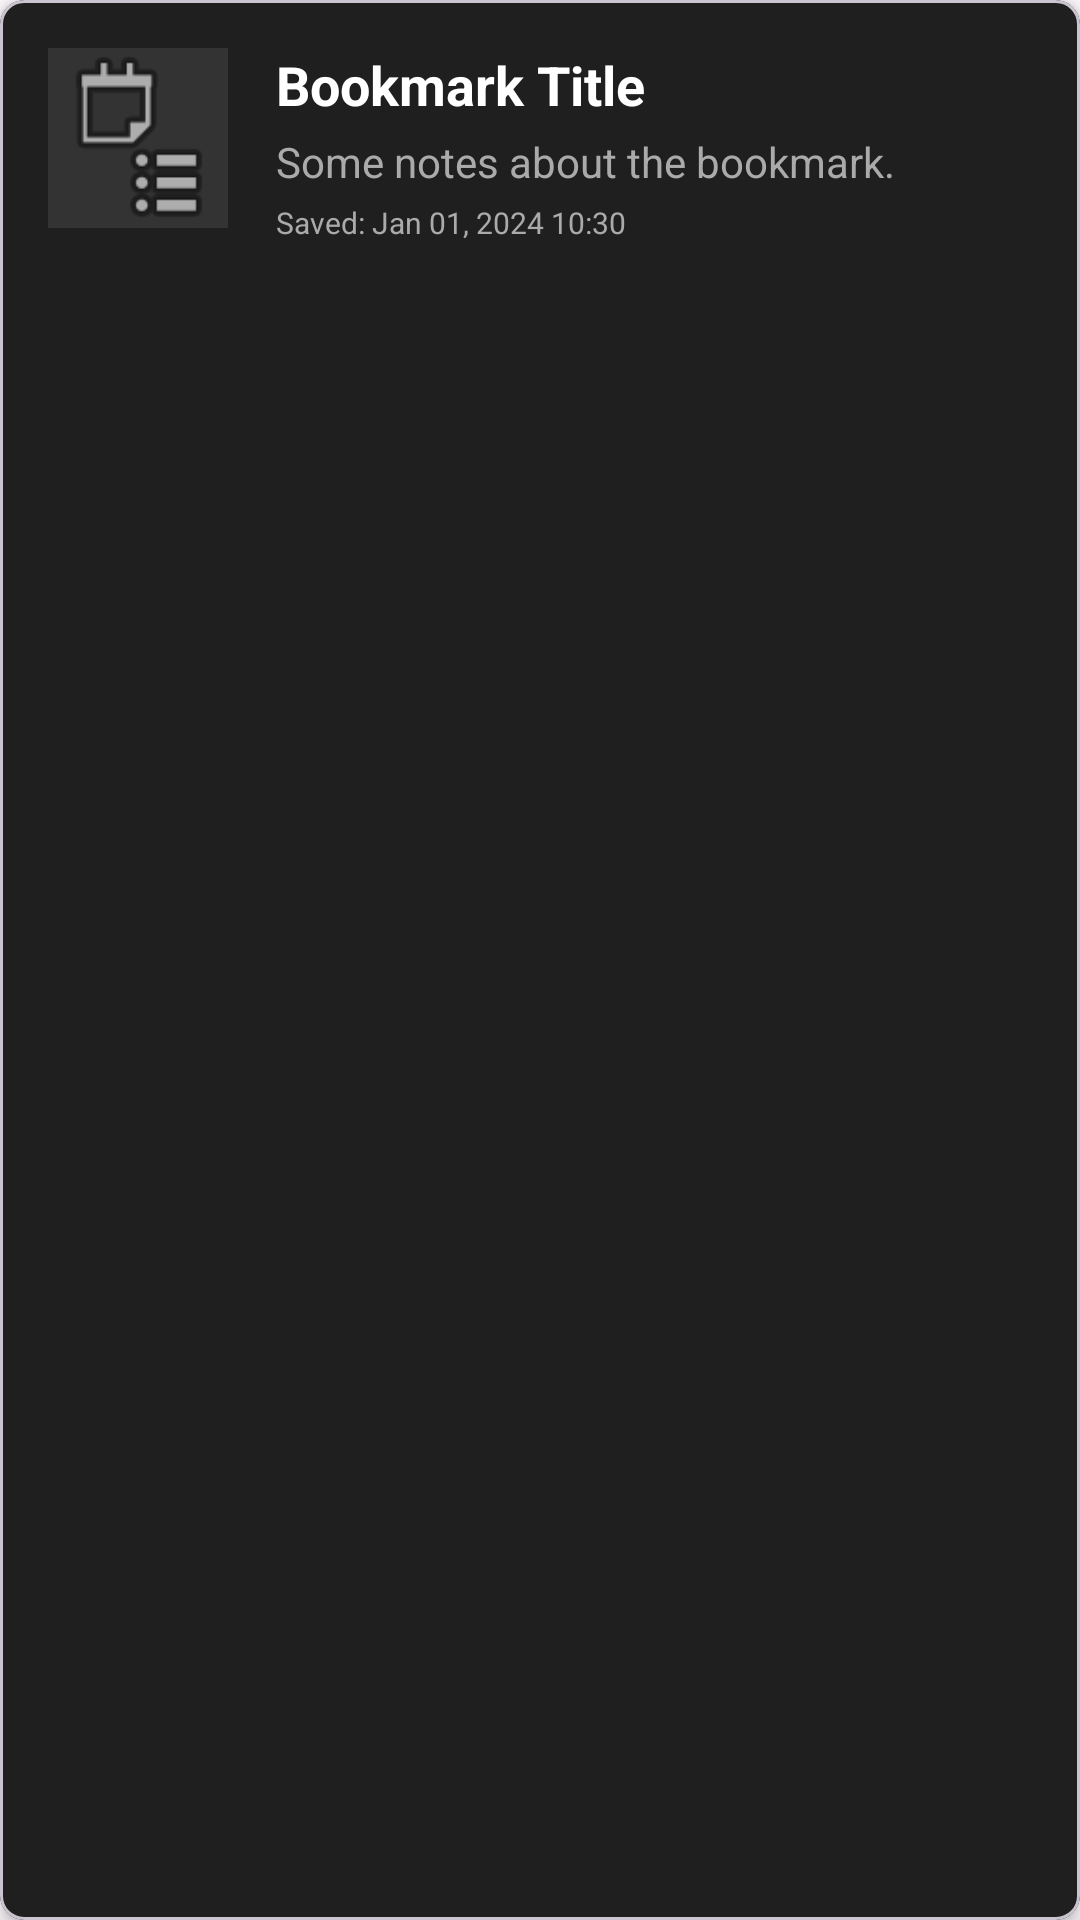

This screen was rendered from an Android layout file. Write that file and the resources it references.
<!-- AndroidManifest.xml: application theme Theme.Markio -->
<!-- res/layout/bookmark_item.xml -->
<?xml version="1.0" encoding="utf-8"?>
<com.google.android.material.card.MaterialCardView xmlns:android="http://schemas.android.com/apk/res/android"
    xmlns:app="http://schemas.android.com/apk/res-auto"
    android:layout_width="match_parent"
    android:layout_height="wrap_content"
    android:layout_marginStart="8dp"
    android:layout_marginEnd="8dp"
    android:layout_marginTop="8dp"
    app:cardCornerRadius="8dp"
    app:cardElevation="4dp"
    app:cardBackgroundColor="#1F1F1F">

    <LinearLayout
        android:layout_width="match_parent"
        android:layout_height="wrap_content"
        android:orientation="horizontal"
        android:padding="16dp">

        <ImageView
            android:id="@+id/imageViewBookmarkThumbnail"
            android:layout_width="60dp"
            android:layout_height="60dp"
            android:scaleType="centerCrop"
            android:src="@android:drawable/ic_menu_agenda"
            android:background="#333333"
            android:contentDescription="Bookmark Thumbnail"
            android:layout_marginEnd="16dp"
            app:shapeAppearanceOverlay="@style/ShapeAppearanceOverlay.App.CornerSize50Percent" />

        <LinearLayout
            android:layout_width="0dp"
            android:layout_height="wrap_content"
            android:layout_weight="1"
            android:orientation="vertical">

            <TextView
                android:id="@+id/textViewBookmarkTitle"
                android:layout_width="match_parent"
                android:layout_height="wrap_content"
                android:text="Bookmark Title"
                android:textColor="@android:color/white"
                android:textSize="18sp"
                android:textStyle="bold"
                android:maxLines="1"
                android:ellipsize="end" />

            <TextView
                android:id="@+id/textViewBookmarkNotes"
                android:layout_width="match_parent"
                android:layout_height="wrap_content"
                android:text="Some notes about the bookmark."
                android:textColor="@android:color/darker_gray"
                android:textSize="14sp"
                android:maxLines="2"
                android:ellipsize="end"
                android:layout_marginTop="4dp" />

            <TextView
                android:id="@+id/textViewBookmarkLink"
                android:layout_width="match_parent"
                android:layout_height="wrap_content"
                android:text="https://example.com/link"
                android:textColor="#BB86FC"
                android:textSize="12sp"
                android:maxLines="1"
                android:ellipsize="end"
                android:autoLink="web"
                android:linksClickable="true"
                android:layout_marginTop="4dp"
                android:visibility="gone" />

            <TextView
                android:id="@+id/textViewBookmarkLocation"
                android:layout_width="match_parent"
                android:layout_height="wrap_content"
                android:text="Location: 123 Main St, City"
                android:textColor="@android:color/darker_gray"
                android:textSize="12sp"
                android:maxLines="1"
                android:ellipsize="end"
                android:layout_marginTop="4dp"
                android:visibility="gone" />

            <TextView
                android:id="@+id/textViewBookmarkTags"
                android:layout_width="match_parent"
                android:layout_height="wrap_content"
                android:text="#tag1 #tag2 #longtagname"
                android:textColor="#03DAC5"
                android:textSize="12sp"
                android:maxLines="1"
                android:ellipsize="end"
                android:layout_marginTop="4dp"
                android:visibility="gone" />

            <TextView
                android:id="@+id/textViewBookmarkTimestamp"
                android:layout_width="match_parent"
                android:layout_height="wrap_content"
                android:text="Saved: Jan 01, 2024 10:30"
                android:textColor="@android:color/darker_gray"
                android:textSize="10sp"
                android:layout_marginTop="4dp" />

        </LinearLayout>
    </LinearLayout>
</com.google.android.material.card.MaterialCardView>
<!-- resources referenced by this layout -->
<resources>
  <style name="ShapeAppearanceOverlay.App.CornerSize50Percent" parent="">
          <item name="cornerSize">50%</item>
      </style>
  <style name="Theme.Markio" parent="Theme.Material3.DayNight.NoActionBar">
          
          <item name="colorPrimary">@color/md_theme_light_primary</item>
          <item name="colorOnPrimary">@color/md_theme_light_onPrimary</item>
          <item name="colorPrimaryContainer">@color/md_theme_light_primaryContainer</item>
          <item name="colorOnPrimaryContainer">@color/md_theme_light_onPrimaryContainer</item>
  
          
          <item name="colorSecondary">@color/md_theme_light_secondary</item>
          <item name="colorOnSecondary">@color/md_theme_light_onSecondary</item>
          <item name="colorSecondaryContainer">@color/md_theme_light_secondaryContainer</item>
          <item name="colorOnSecondaryContainer">@color/md_theme_light_onSecondaryContainer</item>
  
          
          <item name="colorTertiary">@color/md_theme_light_tertiary</item>
          <item name="colorOnTertiary">@color/md_theme_light_onTertiary</item>
          <item name="colorTertiaryContainer">@color/md_theme_light_tertiaryContainer</item>
          <item name="colorOnTertiaryContainer">@color/md_theme_light_onTertiaryContainer</item>
  
          
          <item name="colorError">@color/md_theme_light_error</item>
          <item name="colorOnError">@color/md_theme_light_onError</item>
          <item name="colorErrorContainer">@color/md_theme_light_errorContainer</item>
          <item name="colorOnErrorContainer">@color/md_theme_light_onErrorContainer</item>
  
          
          <item name="android:colorBackground">@color/md_theme_light_background</item>
          <item name="backgroundColor">@color/md_theme_light_background</item> 
          <item name="colorOnBackground">@color/md_theme_light_onBackground</item>
          <item name="colorSurface">@color/md_theme_light_surface</item>
          <item name="colorOnSurface">@color/md_theme_light_onSurface</item>
          <item name="colorSurfaceVariant">@color/md_theme_light_surfaceVariant</item>
          <item name="colorOnSurfaceVariant">@color/md_theme_light_onSurfaceVariant</item>
          <item name="colorOutline">@color/md_theme_light_outline</item>
  
          
          <item name="android:textColorPrimary">@color/md_theme_light_onSurface</item>
          <item name="android:textColorSecondary">@color/md_theme_light_onSurfaceVariant</item>
  
          
          <item name="android:statusBarColor">?attr/colorPrimary</item>
      </style>
  <color name="md_theme_light_primary">#6750A4</color>
  <color name="md_theme_light_onPrimary">#FFFFFF</color>
  <color name="md_theme_light_primaryContainer">#EADDFF</color>
  <color name="md_theme_light_onPrimaryContainer">#21005D</color>
  <color name="md_theme_light_secondary">#625B71</color>
  <color name="md_theme_light_onSecondary">#FFFFFF</color>
  <color name="md_theme_light_secondaryContainer">#E8DEF8</color>
  <color name="md_theme_light_onSecondaryContainer">#1D192B</color>
  <color name="md_theme_light_tertiary">#7D5260</color>
  <color name="md_theme_light_onTertiary">#FFFFFF</color>
  <color name="md_theme_light_tertiaryContainer">#FFD8E4</color>
  <color name="md_theme_light_onTertiaryContainer">#31111D</color>
  <color name="md_theme_light_error">#BA1A1A</color>
  <color name="md_theme_light_onError">#FFFFFF</color>
  <color name="md_theme_light_errorContainer">#FFDAD6</color>
  <color name="md_theme_light_onErrorContainer">#410002</color>
  <color name="md_theme_light_background">#FFFBFE</color>
  <color name="md_theme_light_onBackground">#1C1B1F</color>
  <color name="md_theme_light_surface">#FFFBFE</color>
  <color name="md_theme_light_onSurface">#1C1B1F</color>
  <color name="md_theme_light_surfaceVariant">#E7E0EC</color>
  <color name="md_theme_light_onSurfaceVariant">#49454F</color>
  <color name="md_theme_light_outline">#7A757F</color>
</resources>
